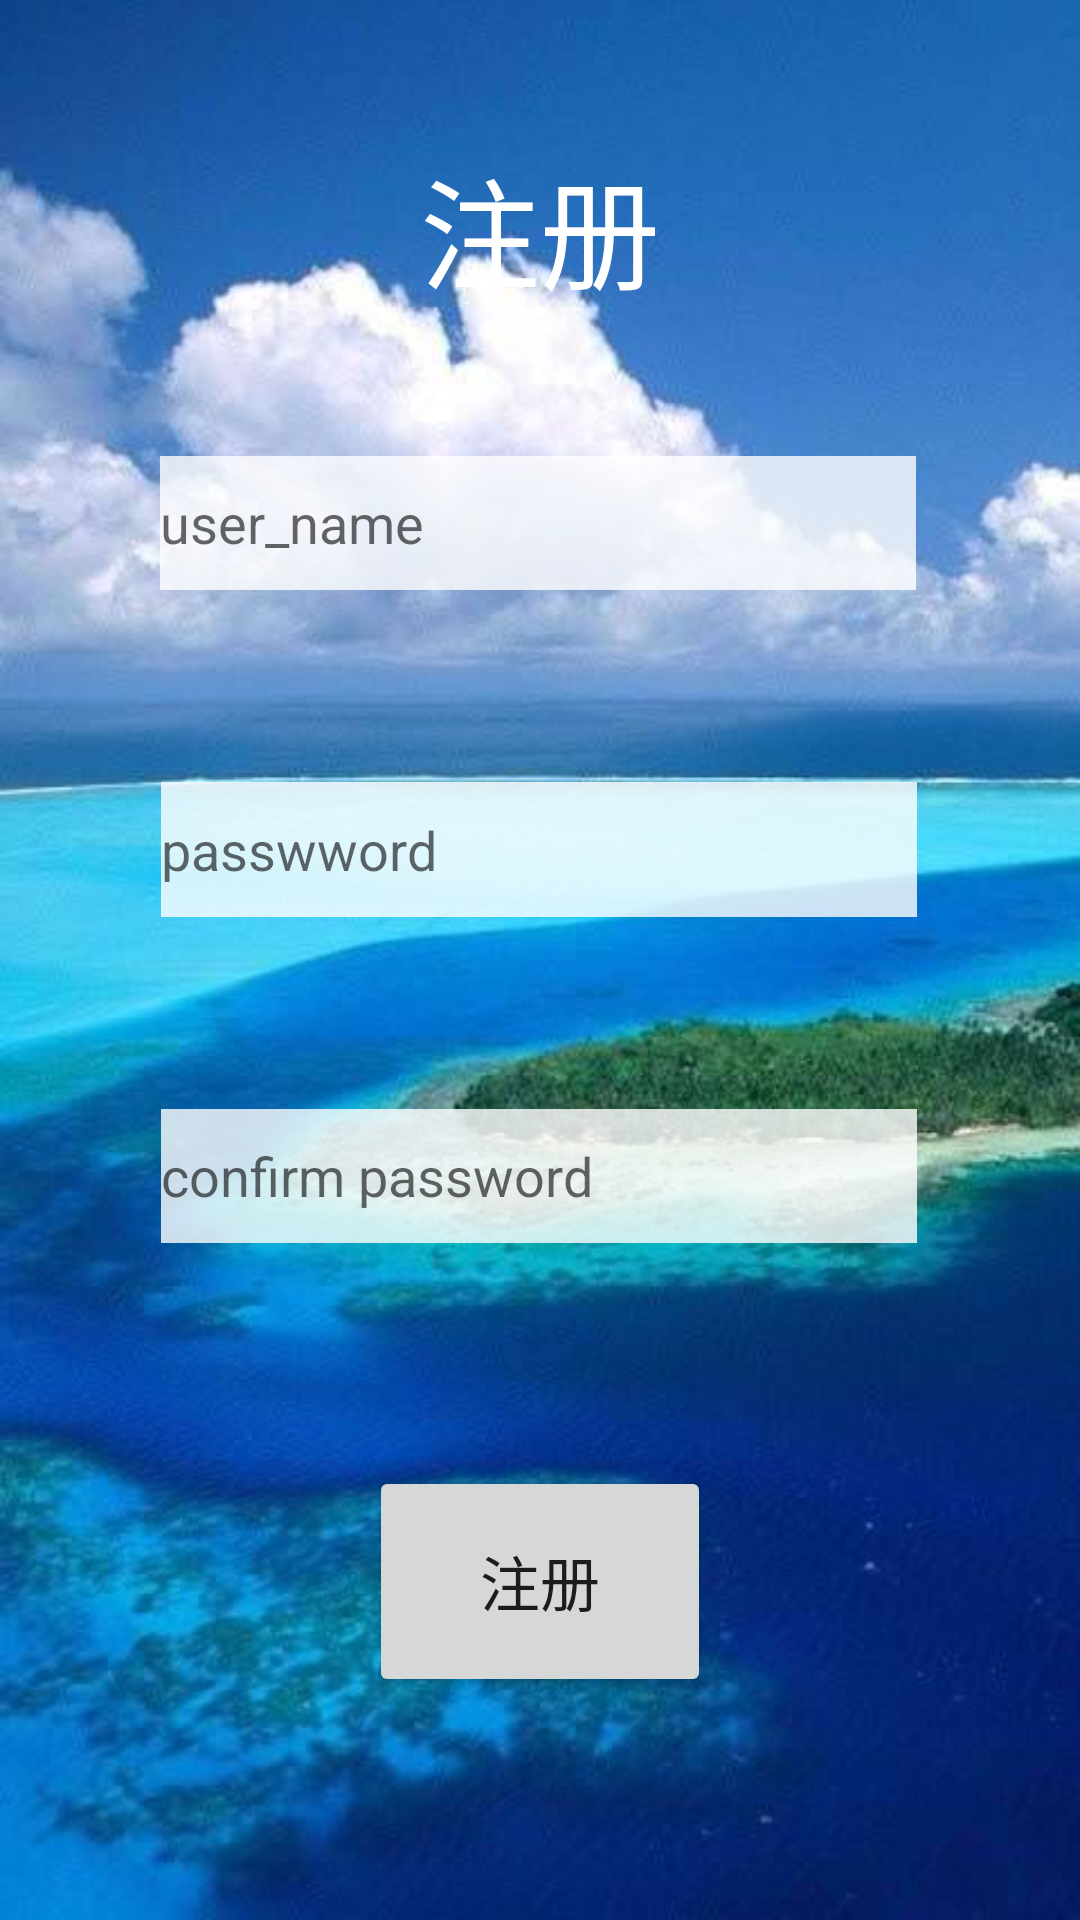

Android layout source for this screen:
<!-- AndroidManifest.xml: application theme AppTheme -->
<!-- res/layout/activity_register.xml -->
<?xml version="1.0" encoding="utf-8"?>
<androidx.constraintlayout.widget.ConstraintLayout xmlns:android="http://schemas.android.com/apk/res/android"
    xmlns:app="http://schemas.android.com/apk/res-auto"
    xmlns:tools="http://schemas.android.com/tools"
    android:layout_width="match_parent"
    android:layout_height="match_parent"
    android:background="@drawable/sea"
    tools:context=".activity.RegisterActivity"

    >

    <TextView
        android:layout_width="wrap_content"
        android:layout_height="wrap_content"
        android:text="注册"
        android:textColor="#ffffff"
        android:textSize="40sp"
        app:layout_constraintBottom_toTopOf="@+id/edit_name"
        app:layout_constraintEnd_toEndOf="parent"
        app:layout_constraintStart_toStartOf="parent"
        app:layout_constraintTop_toTopOf="parent" />


    <EditText
        android:id="@+id/edit_name"
        android:layout_width="0dp"
        android:layout_height="0dp"
        android:layout_marginTop="152dp"
        android:background="#ccffffff"
        android:hint="user_name"
        android:maxLines="1"
        app:layout_constraintEnd_toEndOf="parent"
        app:layout_constraintHeight_percent="0.07"
        app:layout_constraintHorizontal_bias="0.495"
        app:layout_constraintStart_toStartOf="parent"
        app:layout_constraintTop_toTopOf="parent"
        app:layout_constraintWidth_percent="0.7" />

    <EditText
        android:id="@+id/edit_password1"
        android:layout_width="0dp"
        android:layout_height="0dp"
        android:layout_marginTop="64dp"
        android:background="#ccFFFFFF"
        android:hint="passwword"
        android:maxLines="1"
        app:layout_constraintEnd_toEndOf="parent"
        app:layout_constraintHeight_percent="0.07"
        app:layout_constraintHorizontal_bias="0.496"
        app:layout_constraintStart_toStartOf="parent"
        app:layout_constraintTop_toBottomOf="@+id/edit_name"
        app:layout_constraintWidth_percent="0.7" />

    <EditText
        android:id="@+id/edit_password_confirm"
        android:layout_width="0dp"
        android:layout_height="0dp"
        android:layout_marginTop="64dp"
        android:background="#ccFFFFFF"
        android:hint="confirm password"
        android:maxLines="1"
        app:layout_constraintEnd_toEndOf="parent"
        app:layout_constraintHeight_percent="0.07"
        app:layout_constraintHorizontal_bias="0.496"
        app:layout_constraintStart_toStartOf="parent"
        app:layout_constraintTop_toBottomOf="@+id/edit_password1"
        app:layout_constraintWidth_percent="0.7" />

    <TextView
        android:id="@+id/error_info"
        android:layout_width="wrap_content"
        android:layout_height="wrap_content"
        android:text=""
        android:textColor="#ff0000"
        app:layout_constraintStart_toStartOf="@id/edit_password_confirm"
        app:layout_constraintTop_toBottomOf="@id/edit_password_confirm" />

    <Button
        android:id="@+id/btn_register"
        android:layout_width="114dp"
        android:layout_height="77dp"
        android:text="注册"
        android:textSize="20sp"
        app:layout_constraintBottom_toBottomOf="parent"
        app:layout_constraintEnd_toEndOf="parent"
        app:layout_constraintHorizontal_bias="0.5"
        app:layout_constraintStart_toStartOf="parent"
        app:layout_constraintTop_toBottomOf="@+id/edit_password_confirm"
        app:layout_constraintVertical_bias="0.5" />

    <ProgressBar
        android:id="@+id/progress_register"
        android:layout_width="wrap_content"
        android:layout_height="wrap_content"
        android:indeterminateTint="#7CFC00"
        android:visibility="invisible"
        app:layout_constraintBottom_toTopOf="@+id/btn_register"
        app:layout_constraintEnd_toEndOf="@+id/btn_register"
        app:layout_constraintStart_toStartOf="@+id/btn_register"
        app:layout_constraintTop_toBottomOf="@+id/edit_password_confirm" />


</androidx.constraintlayout.widget.ConstraintLayout>
<!-- resources referenced by this layout -->
<resources>
  <!-- drawable sea: jpg bitmap (drawable, 32732 bytes) -->
  <style name="AppTheme" parent="Theme.AppCompat.Light.NoActionBar">
          
          <item name="colorPrimary">@color/colorPrimary</item>
          <item name="colorPrimaryDark">@color/colorPrimaryDark</item>
          <item name="colorAccent">@color/colorAccent</item>
      </style>
  <color name="colorPrimary">#6200EE</color>
  <color name="colorPrimaryDark">@color/greenPrimary</color>
  <color name="colorAccent">#03DAC5</color>
  <color name="greenPrimary">#03C7B7</color>
</resources>
